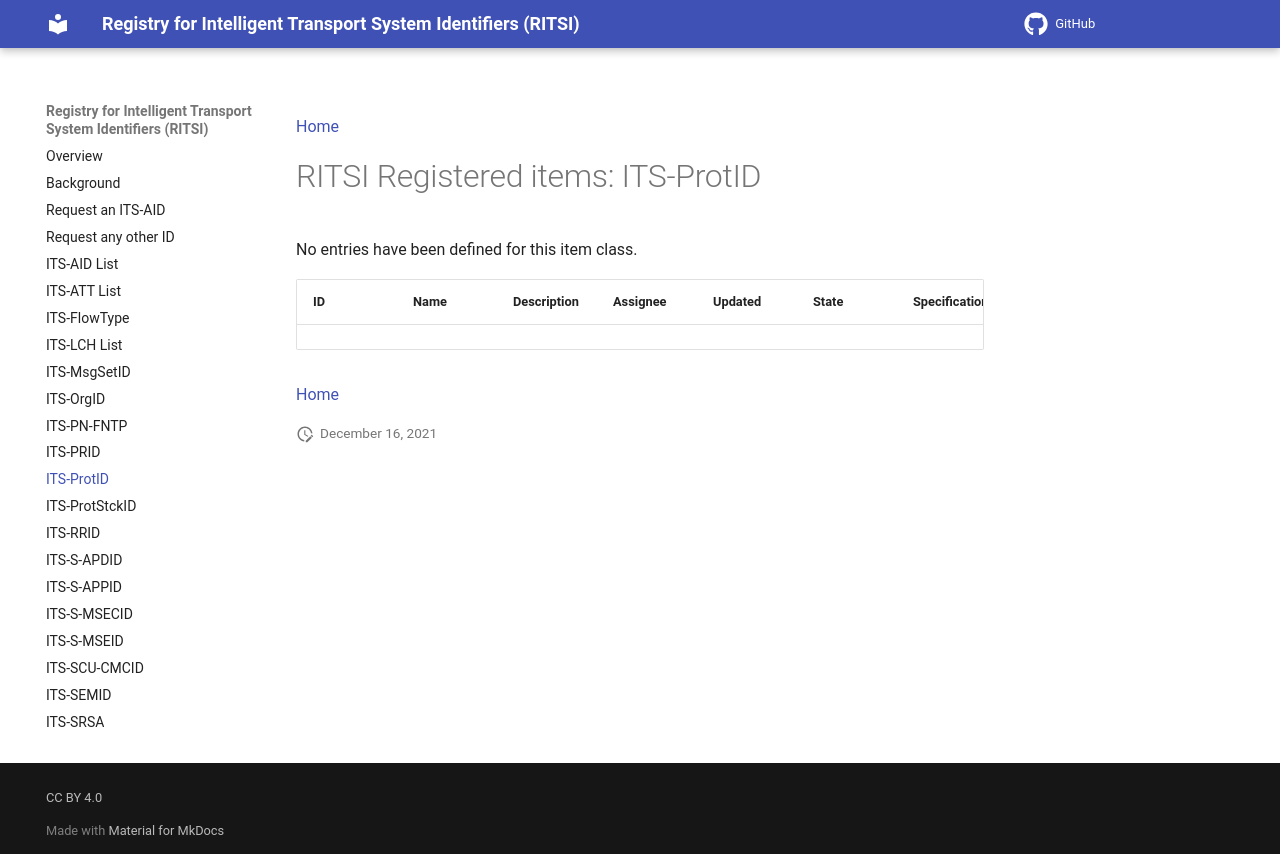

repository: k-vaughn/iso5345 · page: 2026-07-07_12-55-19/its-protid/index.html · generator: mkdocs

[Home](index.md)

#RITSI Registered items: ITS-ProtID

No entries have been defined for this item class.

|ID   |Name    |Description                         |Assignee|Updated|State   |Specification|
|-----|--------|------------------------------------|--------|-------|--------|-----------|
|     |        |                                    |        |       |        |           |


[Home](index.md)
